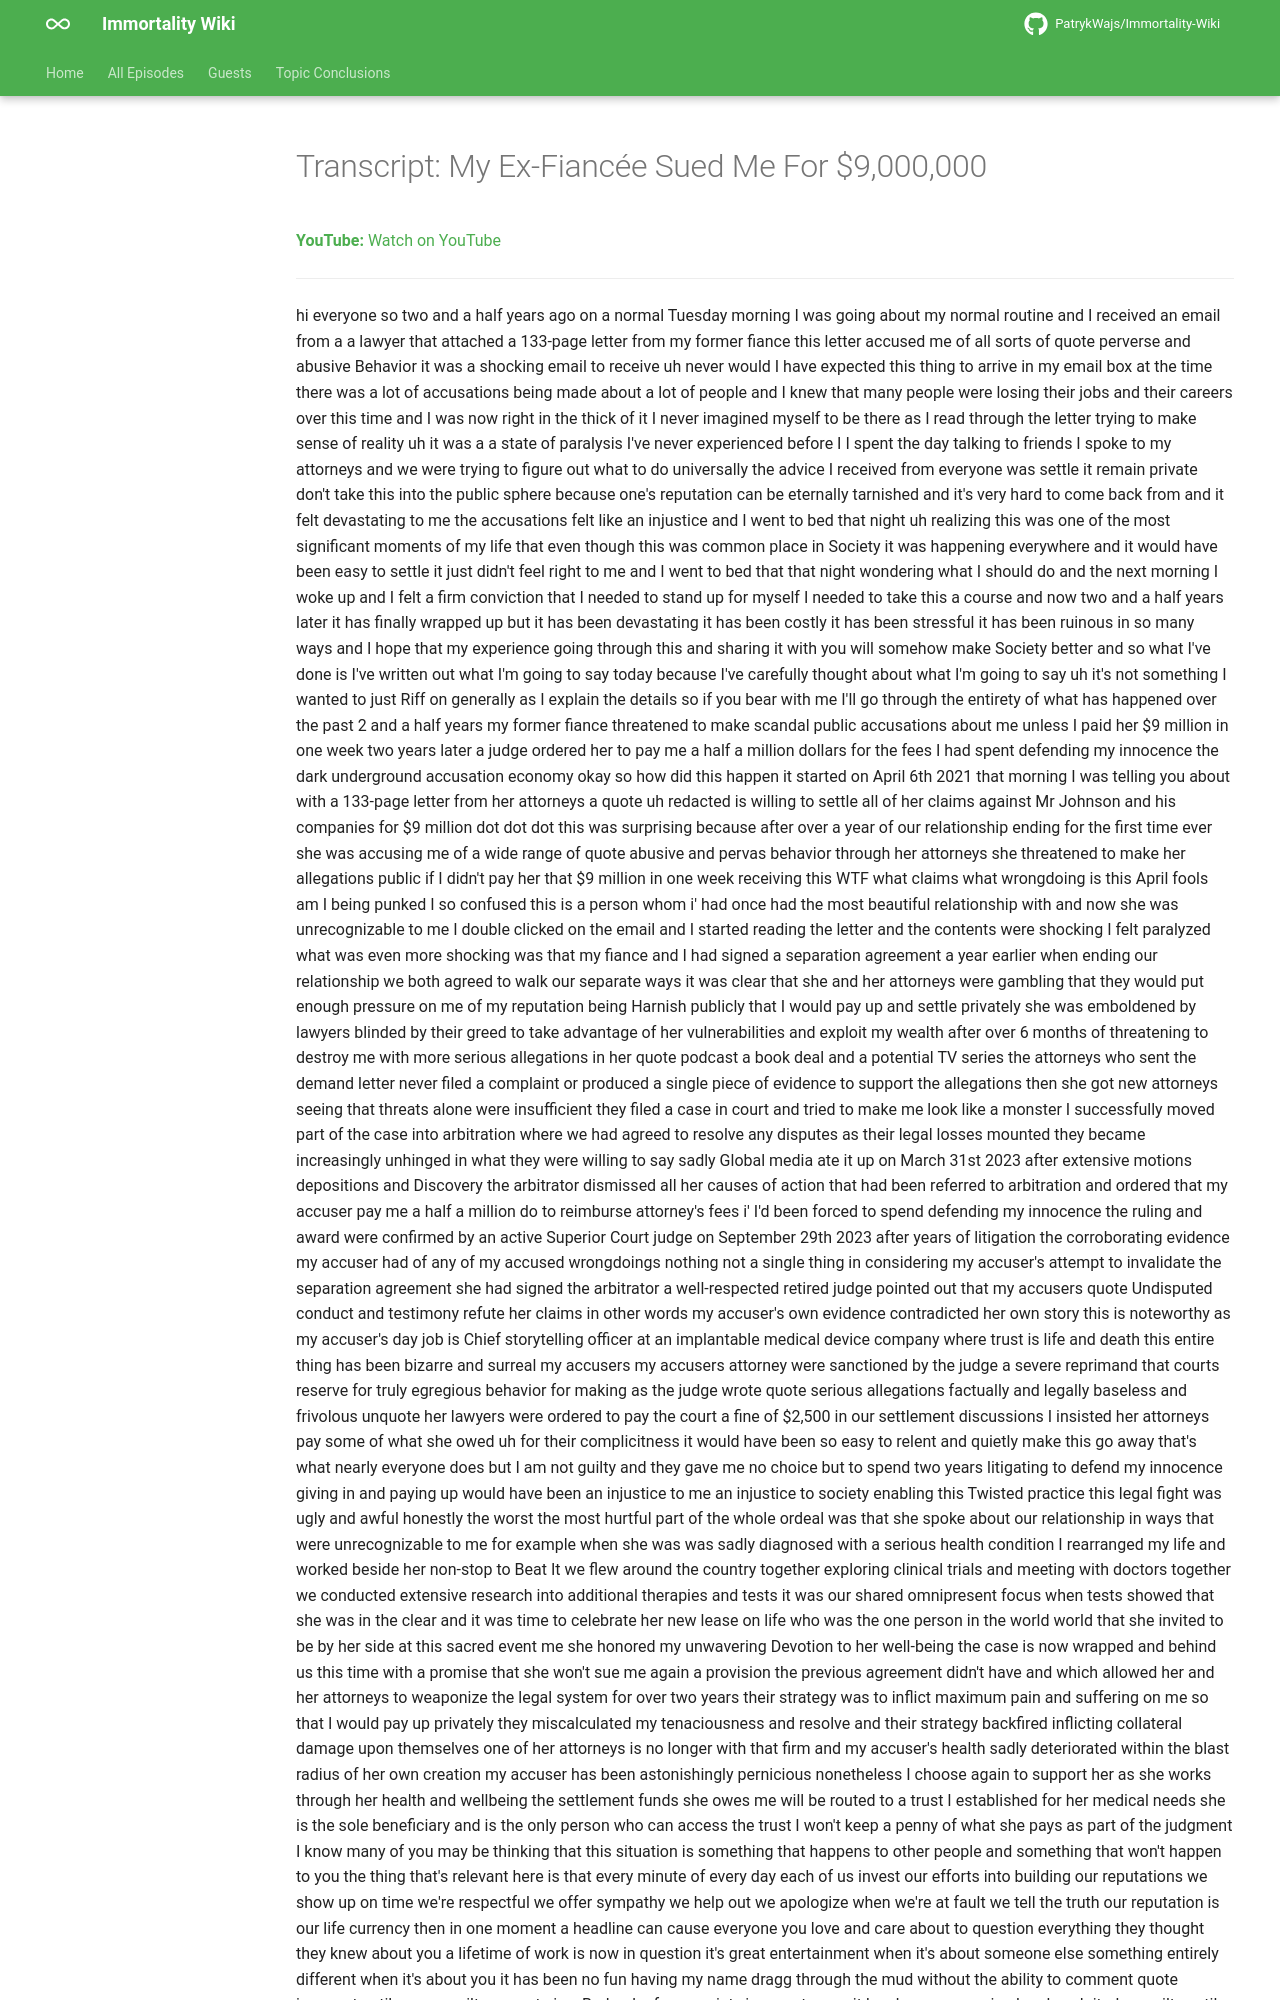

repository: PatrykWajs/Immortality-Wiki · page: Episodes/EP-29 - My Ex-Fiancée Sued Me For $9,000,000/transcript/index.html · generator: mkdocs

---
title: "Transcript: My Ex-Fiancée Sued Me For $9,000,000"
search:
  exclude: true
---

# Transcript: My Ex-Fiancée Sued Me For $9,000,000

**YouTube:** [Watch on YouTube](https://www.youtube.com/watch?v=u5rokANviwo)

---
